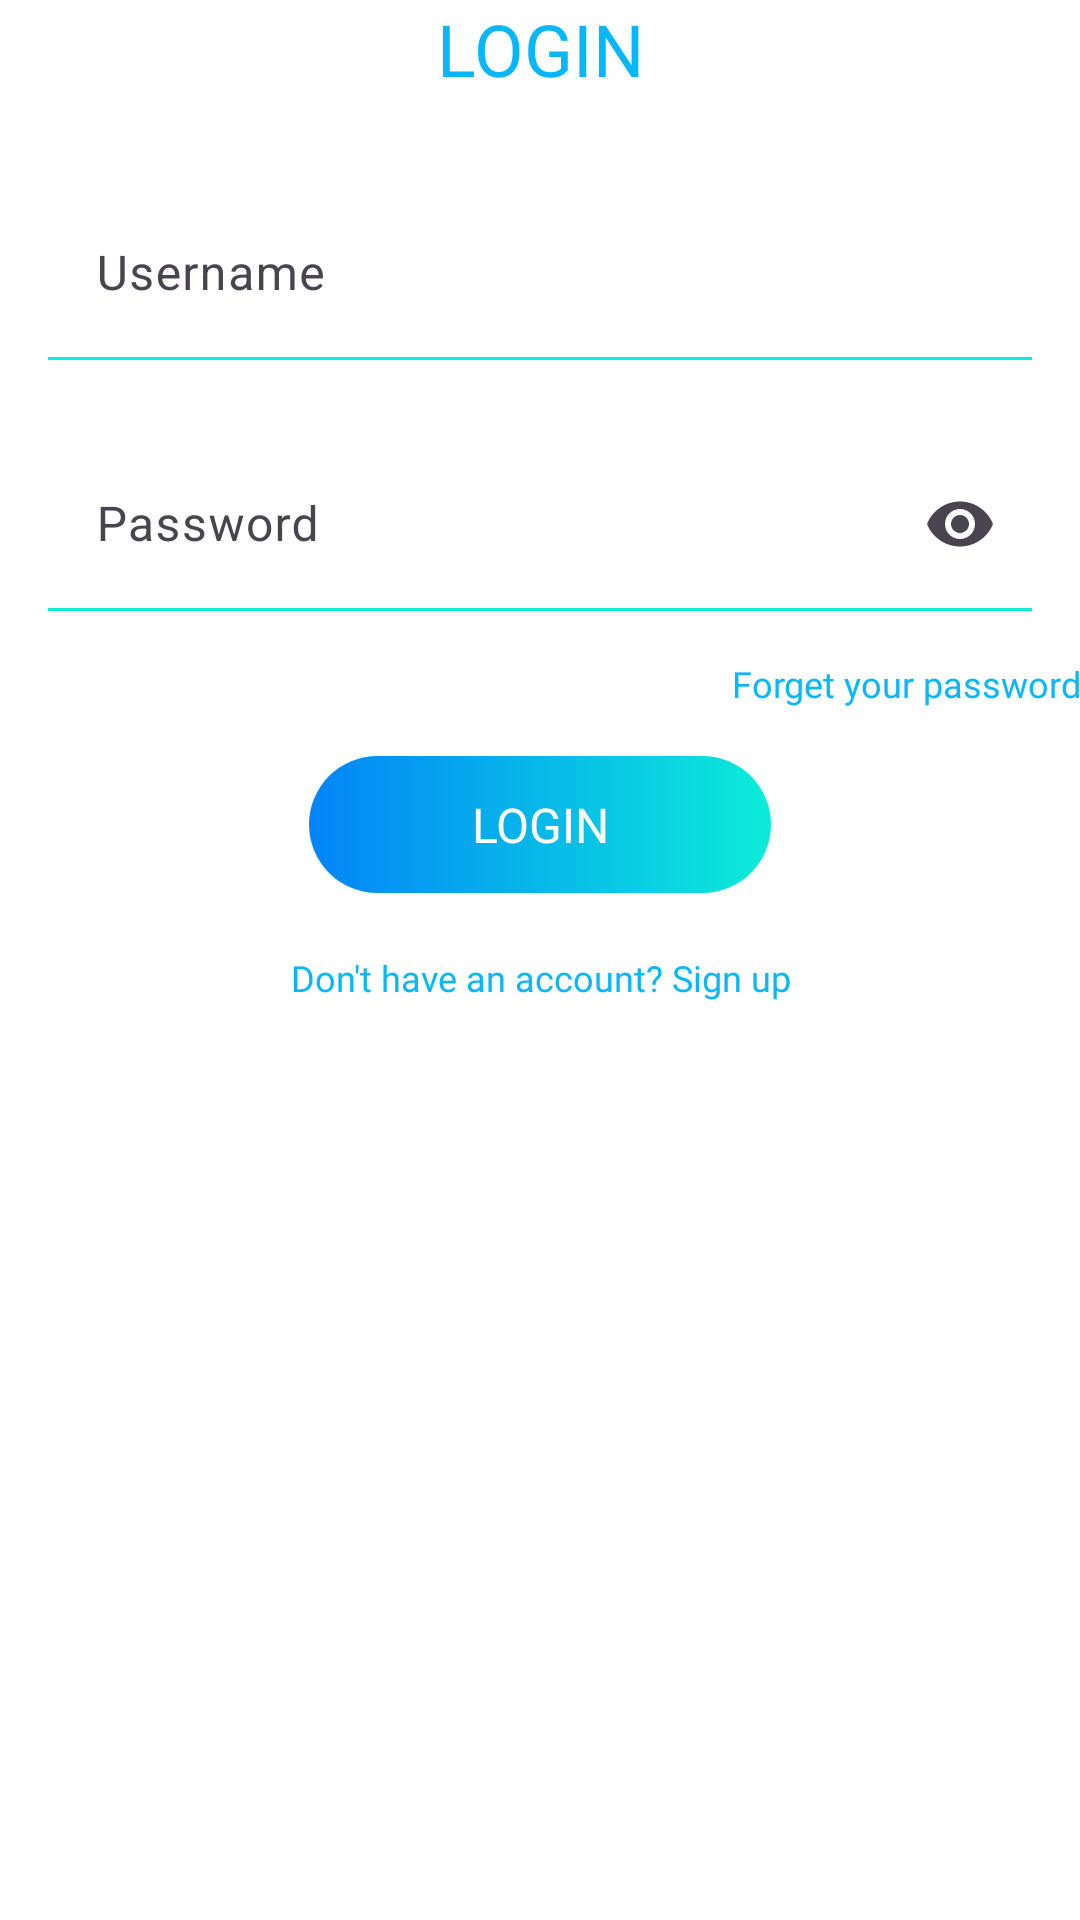

Here is an Android app screen rendered from its layout file. Give the layout XML and the strings, colors and styles it references.
<!-- AndroidManifest.xml: application theme Theme.MedduEducationProject -->
<!-- res/layout/fragment_login.xml -->
<?xml version="1.0" encoding="utf-8"?>
<layout
    xmlns:android="http://schemas.android.com/apk/res/android"
    xmlns:app="http://schemas.android.com/apk/res-auto"
    xmlns:tools="http://schemas.android.com/tools">

    <data>

        <variable
            name="loginViewModel"
            type="com.base.meddueducationproject.presentation.screens.login.LoginViewModel" />
    </data>

    <LinearLayout
        android:layout_width="match_parent"
        android:layout_height="wrap_content"
        android:orientation="vertical"
        android:background="@color/white"
        tools:context=".LoginFragment">

        <TextView
            android:layout_width="match_parent"
            android:layout_height="wrap_content"
            android:text="@string/login"
            android:textAlignment="center"
            android:textColor="@color/primaryText"
            android:textSize="24sp"
            android:fontFamily="@font/notosansextrabold"
            />

        <LinearLayout
            android:layout_width="match_parent"
            android:layout_height="wrap_content"
            android:orientation="vertical"
            android:layout_marginTop="20dp">

            <LinearLayout
                android:layout_width="match_parent"
                android:layout_height="wrap_content"
                android:orientation="vertical">

                <LinearLayout
                    android:layout_width="match_parent"
                    android:layout_height="wrap_content"
                    android:layout_marginHorizontal="16dp"
                    android:orientation="vertical">

                    <com.google.android.material.textfield.TextInputLayout
                        android:id="@+id/til_username"
                        android:layout_width="match_parent"
                        android:layout_height="wrap_content"
                        app:boxBackgroundMode="none"
                        android:hint="@string/username">

                        <com.google.android.material.textfield.TextInputEditText
                            android:id="@+id/et_login_username"
                            android:layout_width="match_parent"
                            android:layout_height="wrap_content"
                            android:inputType="text"/>

                    </com.google.android.material.textfield.TextInputLayout>

                    <View
                        android:layout_width="match_parent"
                        android:layout_height="1dp"
                        android:background="@color/secondaryColor"/>

                </LinearLayout>

                <LinearLayout
                    android:layout_width="match_parent"
                    android:layout_height="wrap_content"
                    android:layout_marginHorizontal="16dp"
                    android:layout_marginTop="16dp"
                    android:orientation="vertical">

                    <com.google.android.material.textfield.TextInputLayout
                        android:id="@+id/til_password"
                        android:layout_width="match_parent"
                        android:layout_height="wrap_content"
                        app:boxBackgroundMode="none"
                        app:endIconMode="password_toggle"
                        android:hint="@string/password">

                        <com.google.android.material.textfield.TextInputEditText
                            android:id="@+id/et_login_password"
                            android:layout_width="match_parent"
                            android:layout_height="wrap_content"
                            android:inputType="textPassword"/>

                    </com.google.android.material.textfield.TextInputLayout>

                    <View
                        android:layout_width="match_parent"
                        android:layout_height="1dp"
                        android:background="@color/secondaryColor"/>

                </LinearLayout>

            </LinearLayout>

            <TextView
                android:layout_width="match_parent"
                android:layout_height="wrap_content"
                android:text="@string/forward_your_password"
                android:textAlignment="textEnd"
                android:textColor="@color/primaryText"
                android:textSize="12sp"
                android:layout_marginTop="16dp"
                android:fontFamily="@font/notosansbold"
                />

            <LinearLayout
                android:layout_width="wrap_content"
                android:layout_height="wrap_content"
                android:layout_gravity="center"
                android:paddingVertical="12dp"
                android:paddingHorizontal="54dp"
                android:id="@+id/login_button"
                android:textSize="18sp"
                android:layout_marginTop="16dp"
                android:fontFamily="@font/notosansbold"
                android:text="@string/login"
                android:background="@drawable/button_gradient">

                <TextView
                    android:layout_width="match_parent"
                    android:layout_height="match_parent"
                    android:text="@string/login"
                    android:textSize="16sp"
                    android:textColor="@color/white"
                    android:textAlignment="center"
                    android:fontFamily="@font/notosansbold" />

            </LinearLayout>


        </LinearLayout>


        <TextView
            android:id="@+id/tvDontHaveAccount"
            android:layout_width="match_parent"
            android:layout_height="wrap_content"
            android:text="@string/dont_have_an_account"
            android:textAlignment="center"
            android:textColor="@color/primaryText"
            android:textSize="12sp"
            android:layout_marginTop="20dp"
            android:fontFamily="@font/notosansbold"
            />



    </LinearLayout>

</layout>
<!-- resources referenced by this layout -->
<resources>
  <color name="primaryText">#08b6fa</color>
  <color name="secondaryColor">#0CECD9</color>
  <color name="white">#FFFFFFFF</color>
  <!-- drawable button_gradient (drawable) -->
  <?xml version="1.0" encoding="utf-8"?>
  <shape xmlns:android="http://schemas.android.com/apk/res/android"
      android:shape="rectangle">
  
      <gradient
          android:startColor="@color/primaryColor"
          android:endColor="@color/secondaryColor" />
  
      <corners android:radius="40dp"/>
  
  </shape>
  <string name="dont_have_an_account">Don\'t have an account? Sign up</string>
  <string name="forward_your_password">Forget your password</string>
  <string name="login">LOGIN</string>
  <string name="password">Password</string>
  <string name="username">Username</string>
  <style name="Theme.MedduEducationProject" parent="Base.Theme.MedduEducationProject" />
  <color name="primaryColor">#0384F8</color>
  <style name="Base.Theme.MedduEducationProject" parent="Theme.Material3.DayNight.NoActionBar">
          
          
          <item name="colorPrimary">@color/primaryLightBlue</item>
          <item name="colorPrimaryDark">@color/primaryColor</item>
          <item name="colorAccent">@color/secondaryColor</item>
      </style>
  <color name="primaryLightBlue">#82bcf2</color>
</resources>
